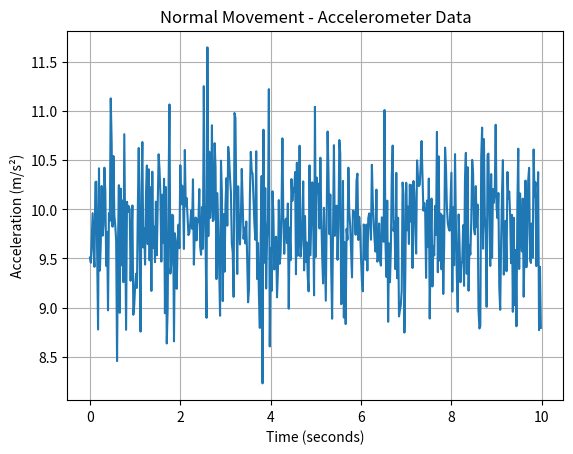
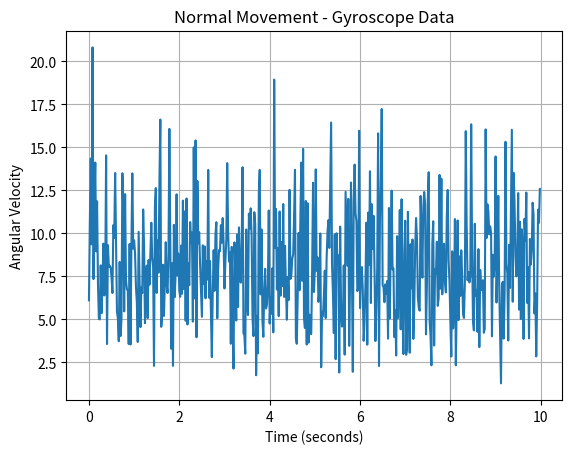

Write the Python code that produced these figures, in order.
import numpy as np
import matplotlib.pyplot as plt

# --------------------------------------------------
# 1. Basic simulation settings
# --------------------------------------------------

duration = 10
sampling_rate = 50

t = np.arange(0, duration, 1 / sampling_rate)

# --------------------------------------------------
# 2. Simulate normal accelerometer movement
# --------------------------------------------------

ax = np.random.normal(0, 0.5, len(t))
ay = np.random.normal(0, 0.5, len(t))
az = 9.81 + np.random.normal(0, 0.5, len(t))

# Calculate total acceleration
acceleration_magnitude = np.sqrt(
    ax**2 + ay**2 + az**2
)

# --------------------------------------------------
# 3. Simulate normal gyroscope movement
# --------------------------------------------------

gx = np.random.normal(0, 5, len(t))
gy = np.random.normal(0, 5, len(t))
gz = np.random.normal(0, 5, len(t))

# Calculate total angular velocity
gyro_magnitude = np.sqrt(
    gx**2 + gy**2 + gz**2
)

# --------------------------------------------------
# 4. Detect impact
# --------------------------------------------------

impact_threshold = 20

impact_indices = np.where(
    acceleration_magnitude > impact_threshold
)[0]

if len(impact_indices) > 0:
    impact_detected = True
    print("Impact detected!")
else:
    impact_detected = False
    print("No impact detected.")

# --------------------------------------------------
# 5. Detect sudden orientation change
# --------------------------------------------------

gyro_threshold = 50

orientation_indices = np.where(
    gyro_magnitude > gyro_threshold
)[0]

if len(orientation_indices) > 0:
    orientation_detected = True
    print("Sudden orientation change detected!")
else:
    orientation_detected = False
    print("No significant orientation change detected.")

# --------------------------------------------------
# 6. Check for inactivity
# --------------------------------------------------

inactivity_threshold = 0.2

# Normal movement continues throughout the simulation
post_fall_movement = np.std(
    acceleration_magnitude
)

if post_fall_movement < inactivity_threshold:
    inactivity_detected = True
    print("Post-fall inactivity detected!")
else:
    inactivity_detected = False
    print("Normal movement detected.")

# --------------------------------------------------
# 7. Final fall decision
# --------------------------------------------------

if (
    impact_detected
    and orientation_detected
    and inactivity_detected
):
    print("Fall detected!")
else:
    print("No fall detected.")

# --------------------------------------------------
# 8. Plot accelerometer data
# --------------------------------------------------

plt.figure()

plt.plot(
    t,
    acceleration_magnitude
)

plt.xlabel("Time (seconds)")
plt.ylabel("Acceleration (m/s²)")
plt.title("Normal Movement - Accelerometer Data")
plt.grid()

plt.show()

# --------------------------------------------------
# 9. Plot gyroscope data
# --------------------------------------------------

plt.figure()

plt.plot(
    t,
    gyro_magnitude
)

plt.xlabel("Time (seconds)")
plt.ylabel("Angular Velocity")
plt.title("Normal Movement - Gyroscope Data")
plt.grid()

plt.show()
